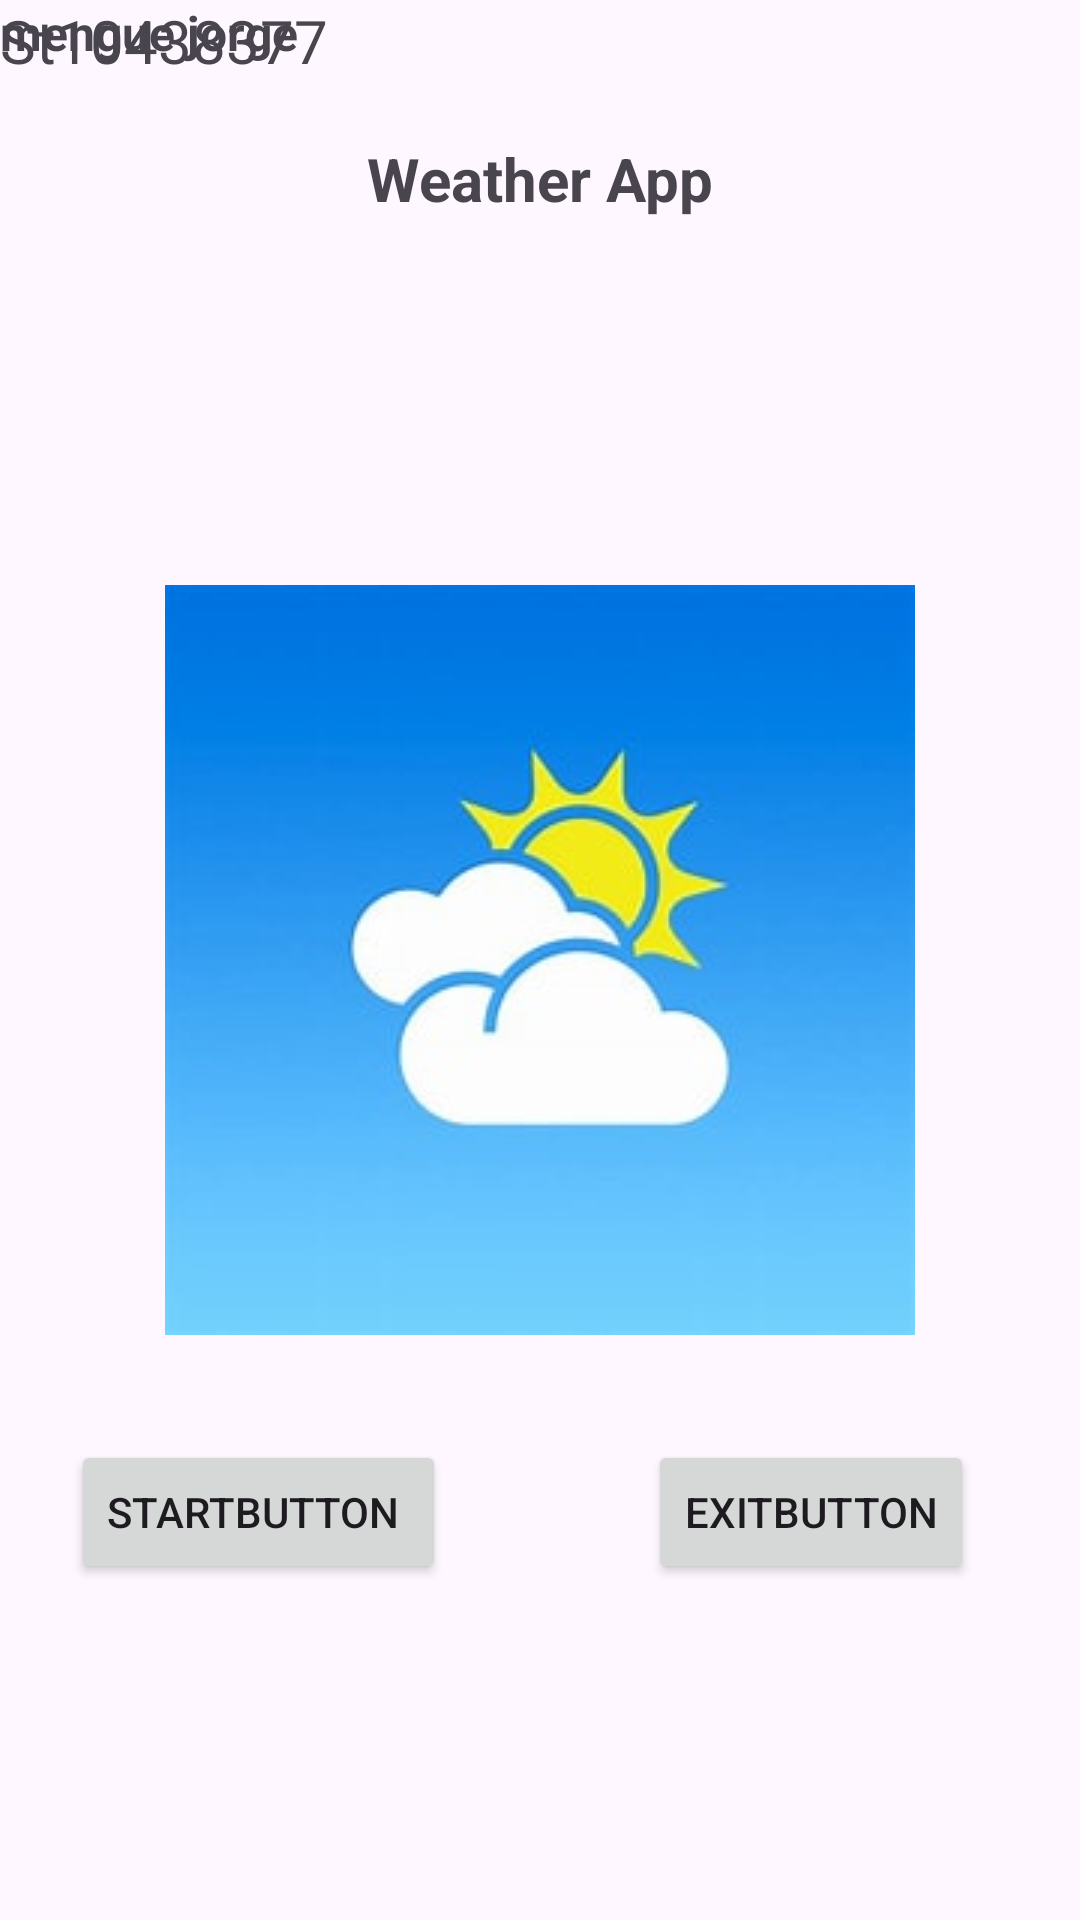

Layout XML and referenced resources for this Android screen:
<!-- AndroidManifest.xml: application theme Theme.MyWeatherApp -->
<!-- res/layout/activity_main.xml -->
<?xml version="1.0" encoding="utf-8"?>
<androidx.constraintlayout.widget.ConstraintLayout xmlns:android="http://schemas.android.com/apk/res/android"
    xmlns:app="http://schemas.android.com/apk/res-auto"
    xmlns:tools="http://schemas.android.com/tools"
    android:layout_width="match_parent"
    android:layout_height="match_parent"
    android:backgroundTint="#F1EEEE"
    tools:context=".MainActivity">

    <ImageView
        android:id="@+id/imageView"
        android:layout_width="wrap_content"
        android:layout_height="wrap_content"
        app:layout_constraintBottom_toBottomOf="parent"
        app:layout_constraintEnd_toEndOf="parent"
        app:layout_constraintStart_toStartOf="parent"
        app:layout_constraintTop_toTopOf="parent"
        app:srcCompat="@drawable/app_wether" />

    <TextView
        android:layout_width="wrap_content"
        android:layout_height="wrap_content"
        android:text="Weather App"
        android:textSize="20sp"
        android:textStyle="bold"
        app:layout_constraintBottom_toBottomOf="parent"
        app:layout_constraintEnd_toEndOf="parent"
        app:layout_constraintStart_toStartOf="parent"
        app:layout_constraintTop_toTopOf="parent"
        app:layout_constraintVertical_bias="0.075" />

    <TextView
        android:id="@+id/textView2"
        android:layout_width="wrap_content"
        android:layout_height="wrap_content"
        android:text="St10438377"
        android:textSize="20sp"
        tools:layout_editor_absoluteX="29dp"
        tools:layout_editor_absoluteY="132dp" />

    <TextView
        android:id="@+id/textView3"
        android:layout_width="wrap_content"
        android:layout_height="wrap_content"
        android:text="mengue jorge"
        android:textSize="16sp"
        android:textStyle="bold"
        tools:layout_editor_absoluteX="53dp"
        tools:layout_editor_absoluteY="168dp" />

    <Button
        android:id="@+id/button"
        android:layout_width="wrap_content"
        android:layout_height="wrap_content"
        android:layout_marginBottom="112dp"
        android:text="Startbutton "
        app:layout_constraintBottom_toBottomOf="parent"
        app:layout_constraintEnd_toEndOf="parent"
        app:layout_constraintHorizontal_bias="0.101"
        app:layout_constraintStart_toStartOf="parent" />

    <Button
        android:id="@+id/button2"
        android:layout_width="wrap_content"
        android:layout_height="wrap_content"
        android:layout_marginBottom="112dp"
        android:text="Exitbutton"
        app:layout_constraintBottom_toBottomOf="parent"
        app:layout_constraintEnd_toEndOf="parent"
        app:layout_constraintHorizontal_bias="0.859"
        app:layout_constraintStart_toStartOf="parent" />
</androidx.constraintlayout.widget.ConstraintLayout>
<!-- resources referenced by this layout -->
<resources>
  <!-- drawable app_wether: jpg bitmap (drawable, 7243 bytes) -->
  <style name="Theme.MyWeatherApp" parent="Base.Theme.MyWeatherApp" />
  <style name="Base.Theme.MyWeatherApp" parent="Theme.Material3.DayNight.NoActionBar">
          
          
      </style>
</resources>
